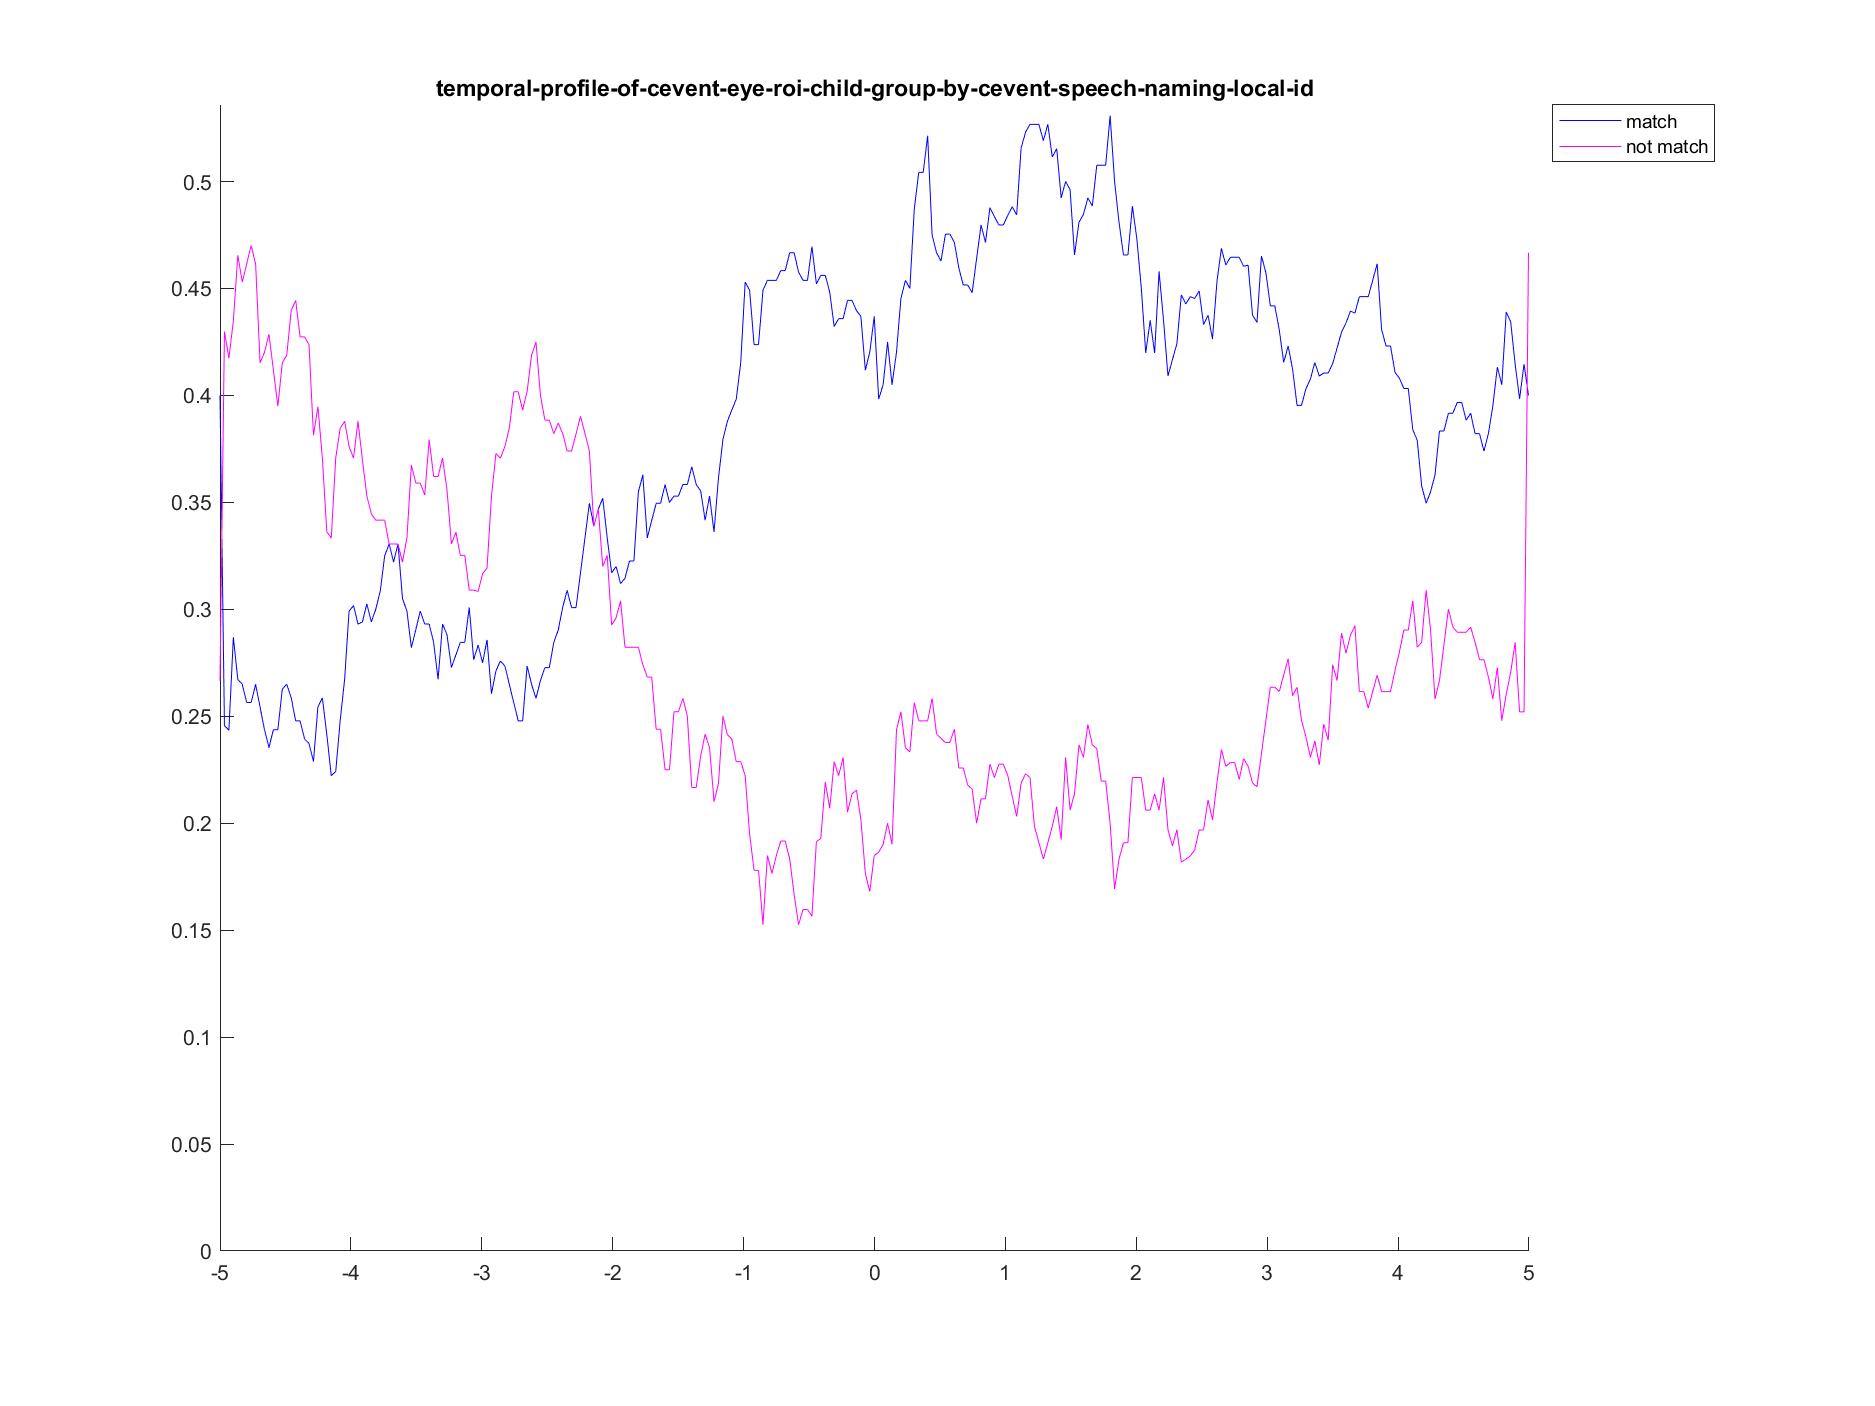

Data behind this chart, as committed beside it:
, , cevent_speech_naming_local-id, , , cevent_eye_roi_child, , , , , , , , , , , , , , , , , , 
, , , , , probabilities of cevent_eye_roi_child pe…, , temporal profile of probabilities of cev…, , , , , , , , , , , , , , , , 
sub ID, onset, offset, category, instance ID, match, not match, -5, -4.966, -4.932, -4.898, -4.864, -4.83, -4.796, -4.762, -4.728, -4.694, -4.66, -4.626, -4.592, -4.558, -4.524, -4.49, -4.456
7002, 30.33, 30.96, 2, 1, 0.4895, 0.3986, NaN, NaN, NaN, NaN, NaN, NaN, NaN, NaN, NaN, NaN, NaN, NaN, NaN, NaN, NaN, NaN, NaN
7002, 31.5, 32.45, 2, 2, 0.5033, 0.3725, NaN, NaN, NaN, NaN, NaN, NaN, NaN, NaN, NaN, NaN, NaN, NaN, NaN, NaN, NaN, NaN, NaN
7002, 33.99, 34.77, 2, 3, 0.622, 0.2727, NaN, NaN, NaN, NaN, NaN, NaN, NaN, NaN, NaN, NaN, NaN, NaN, NaN, NaN, NaN, NaN, NaN
7002, 36.49, 37.07, 2, 4, 0.5737, 0.1912, NaN, 0, 0, 0, 0, 0, 0, 0, 0, 0, 0, 0, 0, 0, 0, 0, 0
7002, 43.38, 45.64, 1, 5, 0.3481, 0.4505, NaN, 0, 0, 0, 0, 0, 0, 0, 0, 0, 0, 0, 0, 0, 0, 0, 0
7002, 49.07, 50.2, 2, 6, 0.4676, 0.3447, NaN, 0, 0, 0, 0, 0, 0, 0, 0, 0, 0, 0, 0, 0, 0, 0, 0
7002, 53.59, 54.61, 1, 7, 0.4068, 0.3525, 0, 0, 0, 0, 0, 0, 0, 0, 0, 0, 0, 0, 0, 0, 0, 0, 0
7002, 61.89, 63.11, 3, 8, 0.3959, 0.1809, NaN, 0, 0, 0, 0, 0, 0, 0, 0, 0, 0, 0, 0, 0, 0, 0, 0
7002, 78.27, 78.99, 2, 9, 0.5597, 0.1195, NaN, 1, 1, 1, 1, 1, 1, 1, 1, 1, 1, 1, 1, 1, 1, 1, 1
7002, 84.76, 85.31, 1, 10, 0.4234, 0.2419, NaN, 0, 0, 0, 0, 0, 0, 0, 0, 0, 0, 0, 0, 0, 0, 0, 0
7002, 116.5, 117.1, 2, 11, 0.7884, 0, NaN, 1, 1, 1, 1, 1, 1, 1, 1, 1, 1, 1, 1, 1, 1, 1, 1
7002, 151.2, 151.8, 3, 12, 0.03419, 0.01282, NaN, 0, 0, 0, 0, 0, 0, 0, 0, 0, 0, 0, 0, 0, 0, 0, 0
7002, 157.7, 158.2, 1, 13, 0.6246, 0.02807, NaN, NaN, NaN, NaN, NaN, NaN, NaN, NaN, NaN, 0, 0, 0, 0, 0, 0, 0, 0
7002, 166.8, 167.1, 1, 14, 0.49, 0.1084, NaN, 0, 0, 0, 0, 0, 0, 0, 1, 1, 1, 1, 1, 1, 1, 1, 1
7002, 172.7, 173.4, 2, 15, 0.346, 0.4408, NaN, 0, 0, 0, 0, 0, 0, 0, 0, 0, 0, 0, 0, 0, 0, 0, 0
7002, 178, 178.9, 2, 16, 0.8039, 0.03529, NaN, 0, 0, 0, 0, 0, 0, 0, 0, 0, 0, 0, 0, 0, 0, 0, 0
7002, 193.3, 194.3, 2, 17, 0.8449, 0, NaN, NaN, NaN, NaN, NaN, NaN, NaN, NaN, NaN, NaN, NaN, NaN, NaN, NaN, NaN, NaN, NaN
7003, 30, 30.91, 2, 1, 0.898, 0, NaN, NaN, NaN, NaN, NaN, NaN, NaN, NaN, NaN, NaN, NaN, NaN, NaN, NaN, NaN, NaN, NaN
7003, 38.04, 38.63, 2, 2, 0.8635, 0.03754, NaN, 1, 1, 1, 1, 1, 1, 1, 1, 1, 1, 1, 1, 1, 1, 1, 1
7003, 44.59, 45.45, 2, 3, 0.463, 0.1435, 1, 1, 1, 1, 1, 1, 1, 1, 1, 1, 1, 1, 1, 1, 1, 0, 0
7003, 51.03, 51.69, 3, 4, 0.2937, 0.3234, NaN, NaN, NaN, NaN, NaN, NaN, NaN, NaN, NaN, NaN, NaN, NaN, NaN, NaN, NaN, NaN, NaN
7003, 63.4, 64.54, 1, 5, 0.3333, 0.5259, NaN, 0, 0, 0, 0, 0, 0, 0, 0, 0, 0, 0, 0, 0, 0, 0, 0
7003, 72.54, 72.95, 3, 6, 0.4856, 0.3416, NaN, 0, 0, 0, 0, 0, 0, 0, 0, 0, 0, 0, 0, 0, 0, 0, 0
7003, 74.97, 75.48, 3, 7, 0.6914, 0.1523, NaN, 0, 0, 0, 0, 0, 0, 0, 0, 0, 0, 0, 0, 0, 1, 1, 1
7003, 128.4, 129.1, 2, 8, 0.5222, 0.06485, NaN, 0, 0, 0, 0, 0, 0, 0, 0, 0, 0, 0, 0, 0, 0, 0, 0
7003, 129.8, 130.4, 2, 9, 0.6485, 0.06485, NaN, 0, 0, 0, 0, 0, 0, 0, 0, 0, 0, 0, 0, 0, 0, 0, 0
7003, 137.3, 137.6, 2, 10, 0.4061, 0.1877, NaN, 1, 1, 1, 0, 0, 0, 0, 0, 0, 0, 0, 0, 0, 0, 0, 0
7003, 145.9, 146.4, 1, 11, 0.6246, 0.1502, NaN, 0, 0, 0, 0, 0, 0, 0, 0, 0, 0, 0, 0, 0, 0, 0, 0
7003, 148.2, 148.7, 1, 12, 0.686, 0.01365, NaN, 0, 0, 0, 0, 0, 0, 1, 1, 1, 1, 1, 1, 1, 1, 1, 1
7003, 150.8, 151.5, 1, 13, 0.7509, 0, NaN, 0, 0, 1, 0, 0, 0, 0, 0, 0, 0, 0, 0, 0, 1, 1, 1
7003, 153.2, 153.9, 1, 14, 0.7338, 0.01024, NaN, 1, 1, 1, 1, 1, 1, 1, 1, 1, 1, 1, 1, 1, 1, 1, 1
7003, 154.5, 160.1, 3, 15, 0.0273, 0.686, NaN, 0, 0, 0, 0, 0, 0, 0, 0, 0, 0, 0, 0, 0, 0, 0, 0
7003, 166.7, 167.5, 3, 16, 0.6314, 0.1843, NaN, 1, 1, 1, 1, 1, 1, 1, 1, 1, 1, 1, 1, 1, 1, 1, 1
7003, 177.1, 177.9, 1, 17, 0.4027, 0.4778, NaN, 0, 0, 0, 0, 0, 0, 0, 0, 0, 0, 0, 0, 0, 0, 0, 0
7003, 178.7, 179.4, 1, 18, 0.4027, 0.3174, NaN, 0, 0, 0, 0, 0, 0, 0, 0, 0, 0, 0, 0, 0, 0, 0, 0
7003, 200.8, 201.7, 1, 19, 0.628, 0, NaN, 0, 0, 0, 0, 0, 0, 0, 0, 0, 0, 0, 0, 0, 0, 0, 0
7003, 202.2, 202.6, 1, 20, 0.7713, 0, NaN, 0, 0, 0, 0, 0, 0, 0, 0, 0, 0, 0, 0, 0, 0, 0, 0
7003, 214.7, 215.9, 3, 21, 0.2457, 0.7099, NaN, 0, 0, 0, 0, 0, 0, 0, 0, 0, 0, 0, 0, 0, 0, 0, 0
7003, 217.4, 218.6, 3, 22, 0.4198, 0.512, NaN, 0, 0, 0, 0, 0, 0, 0, 0, 0, 0, 0, 0, 0, 0, 0, 0
7003, 221.7, 222.2, 3, 23, 0.43, 0.3584, NaN, 0, 0, 0, 0, 0, 0, 0, 0, 0, 0, 0, 0, 0, 0, 0, 0
7003, 231.6, 232.7, 2, 24, 0.6894, 0.09556, NaN, 0, 0, 0, 0, 0, 0, 0, 0, 0, 0, 0, 0, 0, 0, 0, 0
7003, 233.4, 234.4, 2, 25, 0.7918, 0, NaN, 1, 1, 1, 1, 1, 1, 1, 1, 1, 1, 1, 1, 1, 1, 1, 1
7003, 247, 247.4, 2, 26, 0.6553, 0.2628, NaN, 1, 1, 1, 1, 1, 1, 1, 1, 1, 1, 1, 1, 1, 1, 1, 1
7003, 253.6, 253.9, 1, 27, 0.7986, 0.1126, NaN, 0, 0, 0, 0, 0, 0, 0, 0, 0, 0, 0, 0, 0, 0, 0, 0
7003, 284, 285.4, 2, 28, 0.2901, 0.09898, NaN, 0, 0, 0, 0, 0, 0, 0, 0, 0, 0, 0, 0, 0, 0, 0, 0
7003, 284, 285.4, 2, 29, 0.2901, 0.09898, NaN, 0, 0, 0, 0, 0, 0, 0, 0, 0, 0, 0, 0, 0, 0, 0, 0
7003, 299.2, 299.7, 2, 30, 0.4437, 0.2628, NaN, 1, 1, 1, 1, 1, 1, 1, 1, 1, 1, 1, 1, 1, 1, 1, 0
7003, 300.4, 301, 2, 31, 0.4607, 0.1979, NaN, 0, 0, 0, 0, 0, 0, 0, 0, 0, 0, 0, 0, 0, 0, 0, 0
7003, 312.3, 313.1, 3, 32, 0.4015, 0.3243, NaN, NaN, NaN, NaN, NaN, NaN, NaN, NaN, NaN, NaN, NaN, NaN, NaN, NaN, NaN, NaN, NaN
7003, 313.5, 314.3, 3, 33, 0.4096, 0.2901, NaN, 0, 0, 1, 1, 1, 1, 1, 1, 1, 1, 1, 1, 1, 1, 1, 1
7003, 315.2, 316.2, 3, 34, 0.2764, 0.3242, NaN, 1, 1, 1, 1, 1, 1, 1, 1, 1, 1, 1, 1, 1, 1, 1, 1
7003, 317.9, 318.7, 3, 35, 0.1058, 0.3618, NaN, 0, 0, 0, 0, 0, 0, 0, 0, 0, 0, 0, 0, 0, 0, 0, 0
7003, 320.8, 321.6, 1, 36, 0.4369, 0.157, NaN, 0, 0, 0, 0, 0, 0, 0, 0, 0, 0, 0, 0, 0, 0, 0, 0
7003, 322.6, 323.2, 1, 37, 0.6203, 0.06102, 0, 0, 0, 0, 0, 0, 0, 0, 0, 0, 0, 0, 0, 0, 0, 0, 0
7003, 333.9, 334.9, 3, 38, 0.1092, 0.8498, NaN, 0, 0, 0, 0, 0, 0, 0, 0, 0, 0, 0, 0, 0, 0, 0, 0
7005, 40.88, 43.05, 1, 1, 0.5816, 0.1326, 0, 0, 0, 0, 0, 0, 0, 0, 0, 0, 0, 0, 0, 0, 0, 0, 0
7005, 43.63, 49.96, 1, 2, 0.8042, 0.1083, NaN, 0, 0, 1, 1, 1, 1, 1, 1, 1, 1, 1, 1, 1, 1, 1, 1
7005, 43.63, 49.96, 1, 3, 0.8042, 0.1083, NaN, 0, 0, 1, 1, 1, 1, 1, 1, 1, 1, 1, 1, 1, 1, 1, 1
... 89 more rows
